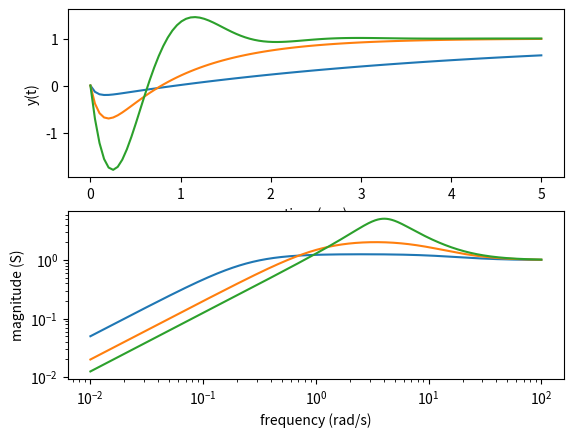

Generate this figure with matplotlib:
import matplotlib.pyplot as plt 
import numpy as np 
import scipy.signal as scs

# Process model of G with various Controller Gains
# G(s)=(-s+1)/(s+1)
#controller k1 = kc*((s+1)/s)*(1/(0.05*s+1))

"""explicitly calculate the poles and zeros of the closed loop transfer function"""


def Closed_loop (Kz,Kp,Gz,Gp):
    """Kz & Gz is the polynomial constants in the numerator 
    Kp & Gp is the polynomial constants in the denominator""" 
      
    
    # calculating the product of the two polynomials in the numerator and denominator of transfer function GK
    Z_GK         =np.polymul(Kz,Gz)
    P_GK         =np.polymul(Kp,Gp)    
   
    #calculating the polynomial of closed loop sensitivity function s = 1/(1+GK)
    Zeros_poly   =Z_GK
    Poles_poly   =np.polyadd(Z_GK,P_GK)   
    return      Zeros_poly,Poles_poly



def K_cl(KC):
    """system's numerator Gz=[-1,1]
    system's denominator Gp=[1,1]"""

    Kz=[KC,KC]
    Kp=[0.05,1,0]
    Gz=[-1,1]
    Gp=[1,1]
    
    # closed loop poles and zeros
    [Z_cl_poly,P_cl_poly]=Closed_loop(Kz,Kp,Gz,Gp)
    # calculating the response
    f=scs.lti(Z_cl_poly,P_cl_poly)
    tspan=np.linspace(0,5,100)
    [t,y]=f.step(0,tspan)
    plt.subplot(2,1,1)
    plt.plot(t,y)
    plt.xlabel('time (sec)')
    plt.ylabel('y(t)')  
   


Kc=[0.2,0.5,0.8]

#  calculating the time domian response
for K in Kc:
    K_cl(K)
    
#sensitivity function
w = np.logspace(-2,2,1000)
s = w*1j
for kc in [0.2,0.5,0.8]:
    G = (-s+1)/(s+1) 
    #RHP_zero at s = 1
    k1 = kc*((s+1)/s)*(1/(0.05*s+1))
    L = k1*G
    T = L/(1+L)
    S = 1-T
    plt.subplot(2,1,2)
    plt.loglog(w,abs(S))
    
plt.xlabel('frequency (rad/s)')
plt.ylabel('magnitude (S)')
plt.show()